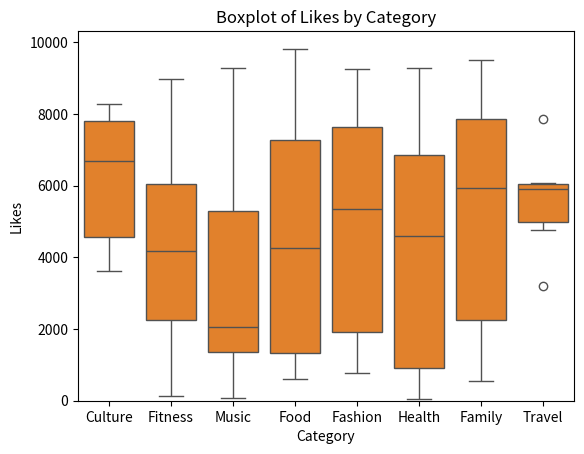

Write Python code to recreate this figure.
#!/usr/bin/env python
# coding: utf-8

# In[2]:


import pandas as pd
import numpy as np
import matplotlib
import seaborn as sbn
import random


# ## Generating the Data

# In[3]:


categories=['Food','Fashion','Fitness','Health','Travel','Music','Culture','Family','Health']


# In[4]:


n=100 #number of entries to generate
dict1 = {
    'Date': pd.date_range('2024-01-01', periods=n),
    'Category': [random.choice(categories) for _ in range(n)],
    'Likes': np.random.randint(0, 10000, size=n)
}


# In[5]:


#step3: loading the generated data onto a dataframe
data=pd.DataFrame(dict1)
print(data)


# In[6]:


#description of the dataframe
data['Category'].value_counts() #count of category element


# In[7]:


data.head()                     #dataframe head
data.info()                     #dataframe information
data.describe()                 #dataframe description


# ## Cleaning the Data

# In[8]:


#cleaning the data

#step1: removing all the null data & duplicate data
data=data.dropna()
data=data.drop_duplicates()

print(data.head())


# In[9]:


#step2: Convert the 'Date' column to datetime format
data['Date'] = pd.to_datetime(data['Date'])

print(data.info()) #check


# In[10]:


#step3: converting 'Likes' to integers

data['Likes']=data['Likes'].astype(int)  #using astype method to change datatype of specified column to int

print(data.head())  #check


# ## Visualising and Analysing the Data

# In[11]:


#Visualising and Analysing the Data
#using matplotlib and seaborn libraries

import matplotlib.pyplot as plt

#creating a histogram of 'Likes' column
sbn.histplot(data['Likes'], kde=False, bins=20)

#adding titles and labels
plt.title('Histogram of Likes')
plt.xlabel('Likes')
plt.ylabel('Frequency')

#show the plot
plt.show()


# In[12]:


#creating a boxplot with xaxis as 'Category' and yaxis as 'Likes'

sbn.boxplot(x='Category',y='Likes',data=data)

#adding titles and labels
plt.title('Boxplot of Likes by Category')
plt.xlabel('Category')
plt.ylabel('Likes')

plt.show()


# In[16]:


#statistical analysis

mean_likes=data['Likes'].mean()
print("The Mean Likes is:", mean_likes)

median_likes=data['Likes'].median()
print("The Median Likes is:", median_likes)

standard_dev=data['Likes'].std()
print("The Standard Deviation of Likes is:", standard_dev)

variance=data['Likes'].var()
print("The Variance of Likes is:", variance)

#grouping by category and calculating the mean of Likes
category_mean=data.groupby('Category')['Likes'].mean()
print(category_mean)


# ## Conclusion

# #### From the above data, we can conclude that posts in the Culture category the most number of likes on average, followed closely by Fitness posts. These posts have the most viral or engaging content. Food and Music posts have the lowest average likes, suggesting less engagement. Family, Health, and Travel posts do moderately well.
# 
# #### The histogram shows that the data follows a bimodal distribution, with two peaks or cluster of values. Some posts receive very high likes (viral), while other posts receive very low likes (unpopular). The mean (4768) is slightly higher than the median (4482), suggesting either a right-skewed distribution, or a distrubution that is not strictly unimodal or normal. 
# 
# #### The standard deviation (3096.51) and variance (9588396.58) are quite large compared to the mean, indicating a high variability in Likes. This suggests that Likes differ significantly across categories and posts, with some posts receiving very few likes and others receiving a lot.
# 
# 

# In[ ]:




